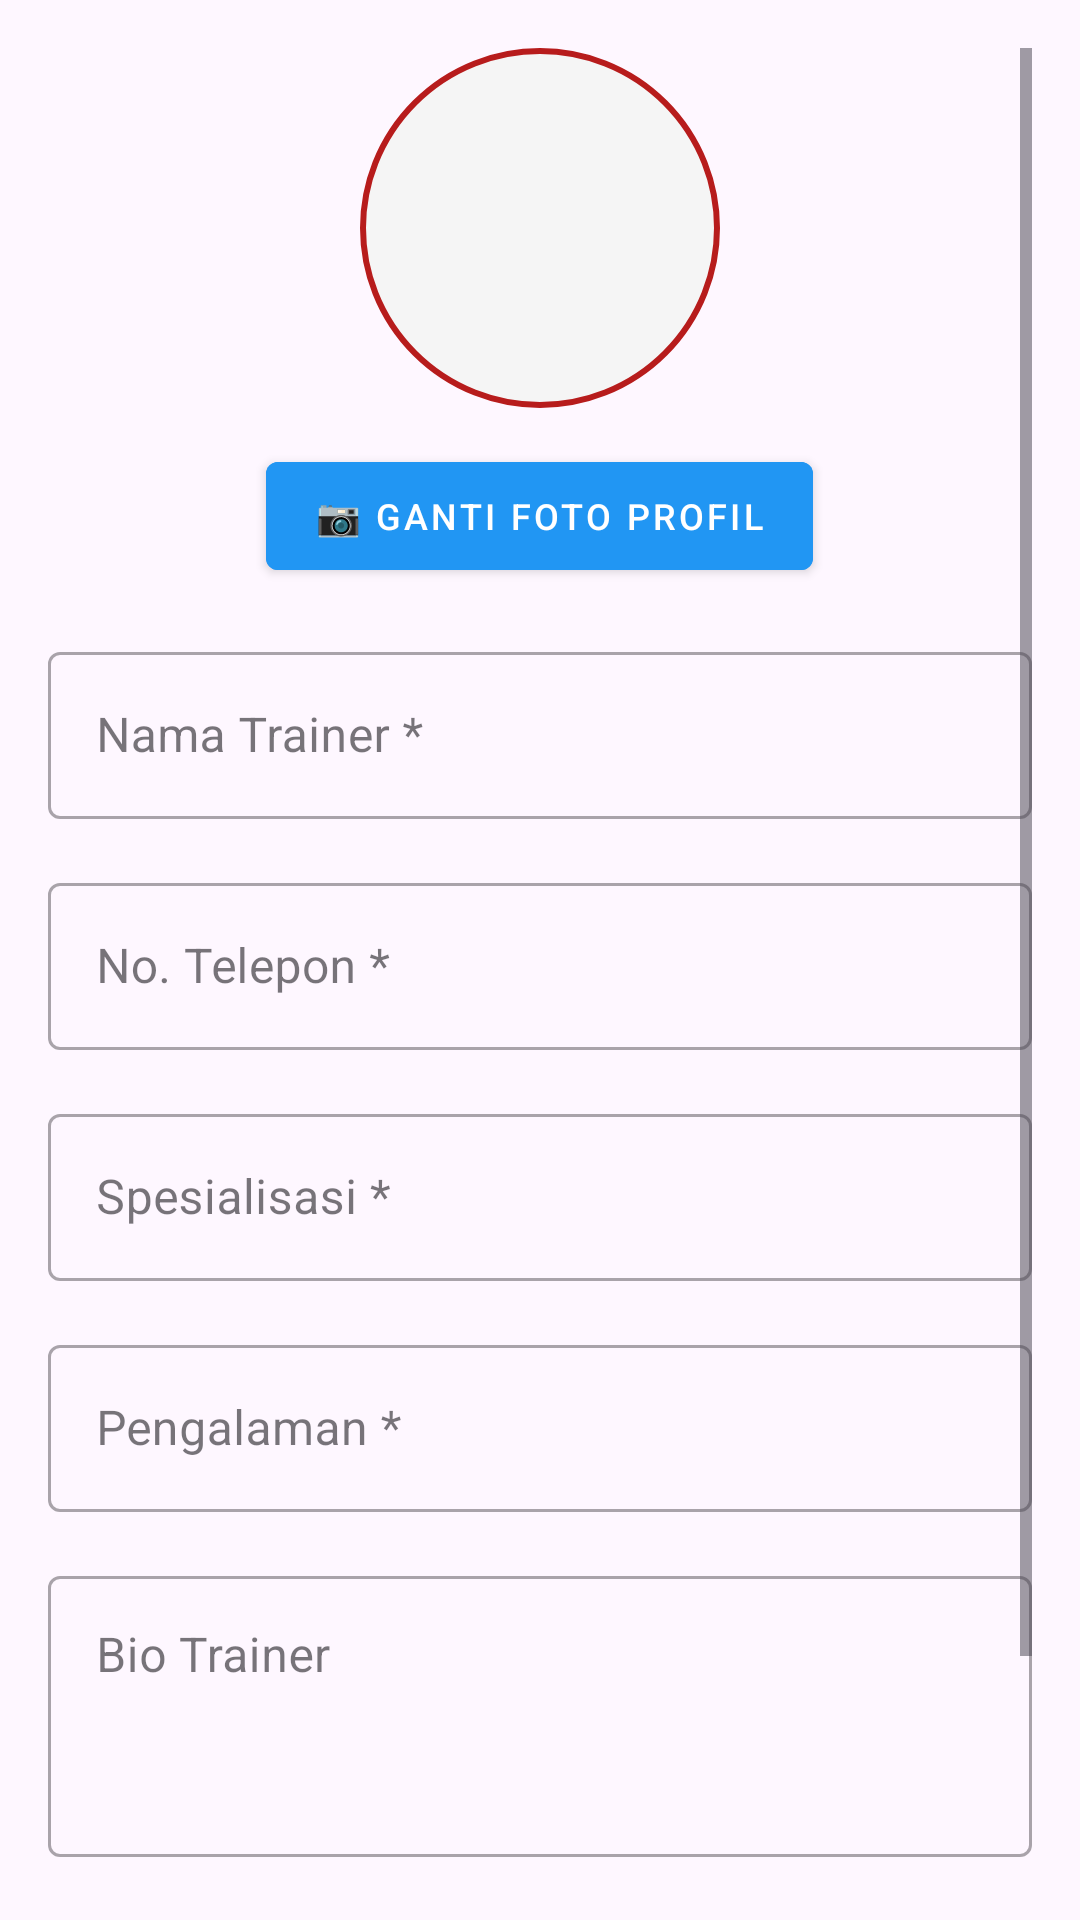

Produce the Android XML layout that renders to this screen, including the resource entries it uses.
<!-- AndroidManifest.xml: application theme Theme.LubanaGym -->
<!-- res/layout/dialog_edit_trainer.xml -->
<?xml version="1.0" encoding="utf-8"?>
<ScrollView xmlns:android="http://schemas.android.com/apk/res/android"
    xmlns:app="http://schemas.android.com/apk/res-auto"
    android:layout_width="match_parent"
    android:layout_height="wrap_content"
    android:padding="16dp">

    <LinearLayout
        android:layout_width="match_parent"
        android:layout_height="wrap_content"
        android:orientation="vertical">

        
        <LinearLayout
            android:layout_width="match_parent"
            android:layout_height="wrap_content"
            android:orientation="vertical"
            android:gravity="center"
            android:layout_marginBottom="16dp">

            <ImageView
                android:id="@+id/ivTrainerProfile"
                android:layout_width="120dp"
                android:layout_height="120dp"
                android:src="@drawable/ic_profile_placeholder"
                android:background="@drawable/circle_background"
                android:layout_marginBottom="12dp" />

            <Button
                android:id="@+id/btnChangeProfileImage"
                android:layout_width="wrap_content"
                android:layout_height="wrap_content"
                android:text="📷 Ganti Foto Profil"
                android:textSize="12sp"
                android:backgroundTint="@color/blue"
                android:textColor="@color/white"
                style="@style/Widget.MaterialComponents.Button" />

        </LinearLayout>

        
        <com.google.android.material.textfield.TextInputLayout
            android:layout_width="match_parent"
            android:layout_height="wrap_content"
            android:layout_marginBottom="16dp"
            android:hint="Nama Trainer *"
            style="@style/Widget.MaterialComponents.TextInputLayout.OutlinedBox">

            <com.google.android.material.textfield.TextInputEditText
                android:id="@+id/etTrainerName"
                android:layout_width="match_parent"
                android:layout_height="wrap_content"
                android:inputType="textPersonName"
                android:maxLines="1" />

        </com.google.android.material.textfield.TextInputLayout>

        <com.google.android.material.textfield.TextInputLayout
            android:layout_width="match_parent"
            android:layout_height="wrap_content"
            android:layout_marginBottom="16dp"
            android:hint="No. Telepon *"
            style="@style/Widget.MaterialComponents.TextInputLayout.OutlinedBox">

            <com.google.android.material.textfield.TextInputEditText
                android:id="@+id/etTrainerPhone"
                android:layout_width="match_parent"
                android:layout_height="wrap_content"
                android:inputType="phone"
                android:maxLines="1" />

        </com.google.android.material.textfield.TextInputLayout>

        <com.google.android.material.textfield.TextInputLayout
            android:layout_width="match_parent"
            android:layout_height="wrap_content"
            android:layout_marginBottom="16dp"
            android:hint="Spesialisasi *"
            style="@style/Widget.MaterialComponents.TextInputLayout.OutlinedBox">

            <com.google.android.material.textfield.TextInputEditText
                android:id="@+id/etSpecialization"
                android:layout_width="match_parent"
                android:layout_height="wrap_content"
                android:inputType="textCapWords"
                android:maxLines="1" />

        </com.google.android.material.textfield.TextInputLayout>

        <com.google.android.material.textfield.TextInputLayout
            android:layout_width="match_parent"
            android:layout_height="wrap_content"
            android:layout_marginBottom="16dp"
            android:hint="Pengalaman *"
            style="@style/Widget.MaterialComponents.TextInputLayout.OutlinedBox">

            <com.google.android.material.textfield.TextInputEditText
                android:id="@+id/etExperience"
                android:layout_width="match_parent"
                android:layout_height="wrap_content"
                android:inputType="text"
                android:maxLines="1" />

        </com.google.android.material.textfield.TextInputLayout>

        <com.google.android.material.textfield.TextInputLayout
            android:layout_width="match_parent"
            android:layout_height="wrap_content"
            android:layout_marginBottom="16dp"
            android:hint="Bio Trainer"
            style="@style/Widget.MaterialComponents.TextInputLayout.OutlinedBox">

            <com.google.android.material.textfield.TextInputEditText
                android:id="@+id/etBio"
                android:layout_width="match_parent"
                android:layout_height="wrap_content"
                android:inputType="textMultiLine"
                android:lines="3"
                android:gravity="top|start"
                android:scrollbars="vertical" />

        </com.google.android.material.textfield.TextInputLayout>

        
        <LinearLayout
            android:layout_width="match_parent"
            android:layout_height="wrap_content"
            android:orientation="horizontal"
            android:gravity="center_vertical"
            android:layout_marginBottom="16dp">

            <TextView
                android:layout_width="0dp"
                android:layout_height="wrap_content"
                android:layout_weight="1"
                android:text="🏃 Status Aktif"
                android:textSize="16sp"
                android:textStyle="bold"
                android:textColor="@color/text_primary" />

            <Switch
                android:id="@+id/switchTrainerActive"
                android:layout_width="wrap_content"
                android:layout_height="wrap_content" />

        </LinearLayout>

        
        <LinearLayout
            android:layout_width="match_parent"
            android:layout_height="wrap_content"
            android:orientation="horizontal">

            <Button
                android:id="@+id/btnSaveTrainer"
                android:layout_width="0dp"
                android:layout_height="wrap_content"
                android:layout_weight="1"
                android:text="💾 Simpan"
                android:textStyle="bold"
                android:backgroundTint="@color/green"
                android:textColor="@color/white"
                android:layout_marginEnd="8dp"
                style="@style/Widget.MaterialComponents.Button" />

            <Button
                android:id="@+id/btnCancelTrainer"
                android:layout_width="0dp"
                android:layout_height="wrap_content"
                android:layout_weight="1"
                android:text="❌ Batal"
                android:textStyle="bold"
                android:layout_marginStart="8dp"
                style="@style/Widget.MaterialComponents.Button.OutlinedButton"
                app:strokeColor="@color/primary_color"
                android:textColor="@color/primary_color" />

        </LinearLayout>

    </LinearLayout>

</ScrollView>
<!-- resources referenced by this layout -->
<resources>
  <color name="blue">#2196F3</color>
  <color name="green">#4CAF50</color>
  <color name="primary_color">#B71C1C</color>
  <color name="text_primary">#212121</color>
  <color name="white">#FFFFFFFF</color>
  <!-- drawable circle_background (drawable) -->
  <?xml version="1.0" encoding="utf-8"?>
  <selector xmlns:android="http://schemas.android.com/apk/res/android">
      <item>
          <shape android:shape="oval">
              <solid android:color="@color/background_color" />
              <stroke
                  android:width="2dp"
                  android:color="@color/primary_color" />
              
          </shape>
      </item>
  </selector>
  <style name="Theme.LubanaGym" parent="Theme.Material3.DayNight">
          
          <item name="colorPrimary">@color/primary_color</item>
          <item name="colorPrimaryVariant">@color/primary_dark</item>
          <item name="colorOnPrimary">@color/white</item>
          
          <item name="colorSecondary">@color/secondary_color</item>
          <item name="colorSecondaryVariant">@color/secondary_dark</item>
          <item name="colorOnSecondary">@color/white</item>
          
          <item name="android:statusBarColor">@color/primary_dark</item>
          
      </style>
  <color name="background_color">#F5F5F5</color>
  <color name="primary_dark">#8B0000</color>
  <color name="secondary_color">#424242</color>
  <color name="secondary_dark">#212121</color>
</resources>
